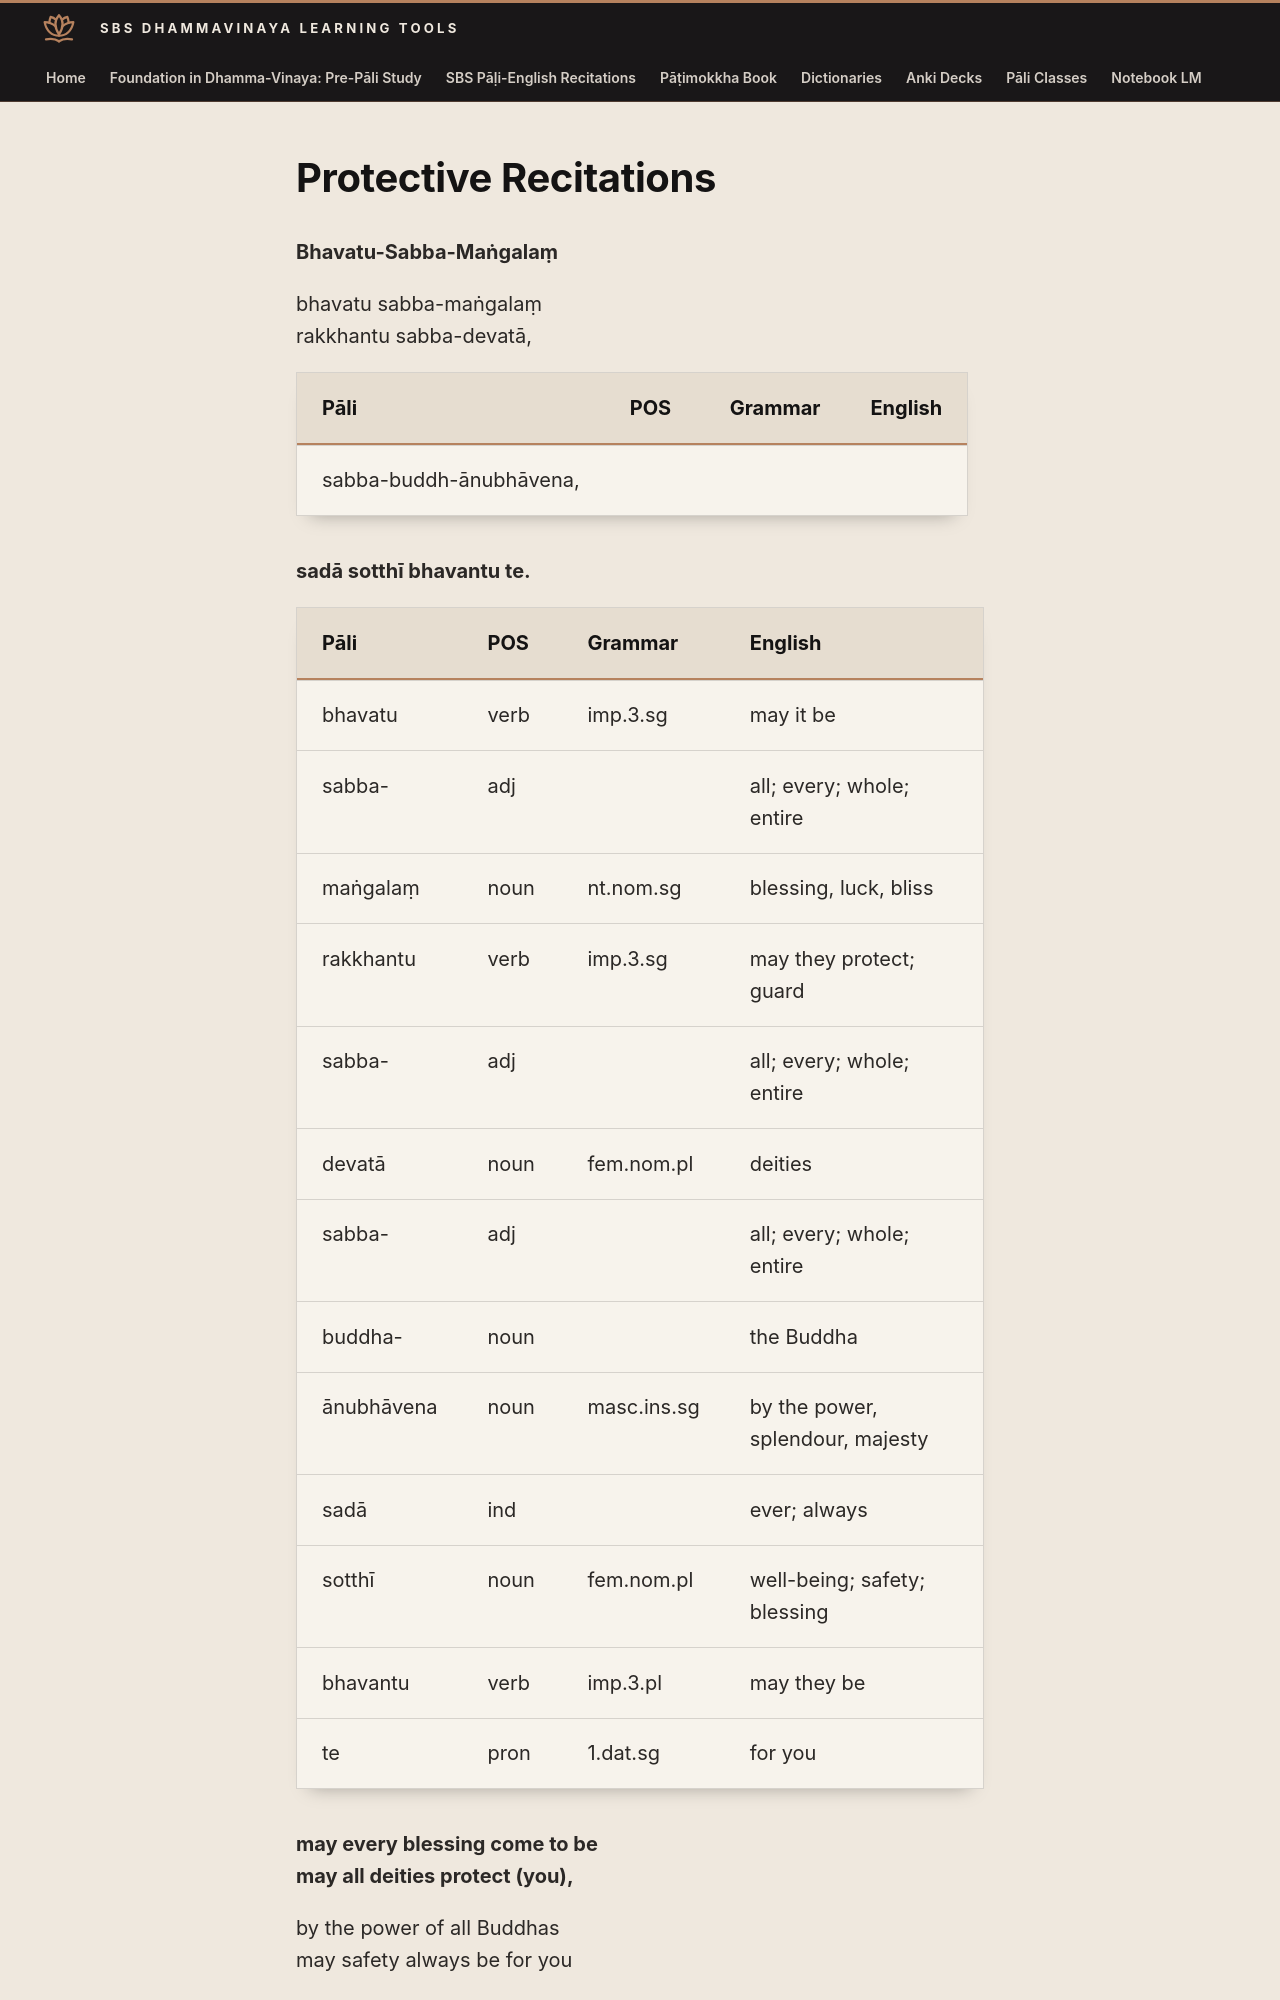

repository: sasanarakkha/study-tools · page: 6-pali-class/sbs-per-analysis/per-64-bhavatu-sabba-mangalam/index.html · generator: mkdocs

# Protective Recitations

**Bhavatu-Sabba-Maṅgalaṃ**

bhavatu sabba-maṅgalaṃ
rakkhantu sabba-devatā,

| Pāli | POS | Grammar | English |
| --- | --- | --- | --- |
| sabba-buddh-ānubhāvena, | | | |

**sadā sotthī bhavantu te.**

| Pāli | POS | Grammar | English |
| --- | --- | --- | --- |
| bhavatu | verb | imp.3.sg | may it be |
| sabba- | adj | | all; every; whole; entire |
| maṅgalaṃ | noun | nt.nom.sg | blessing, luck, bliss |
| rakkhantu | verb | imp.3.sg | may they protect; guard |
| sabba- | adj | | all; every; whole; entire |
| devatā | noun | fem.nom.pl | deities |
| sabba- | adj | | all; every; whole; entire |
| buddha- | noun | | the Buddha |
| ānubhāvena | noun | masc.ins.sg | by the power, splendour, majesty |
| sadā | ind | | ever; always |
| sotthī | noun | fem.nom.pl | well-being; safety; blessing |
| bhavantu | verb | imp.3.pl | may they be |
| te | pron | 1.dat.sg | for you |

**may every blessing come to be 
may all deities protect (you),**


by the power of all Buddhas 
may safety always be for you
